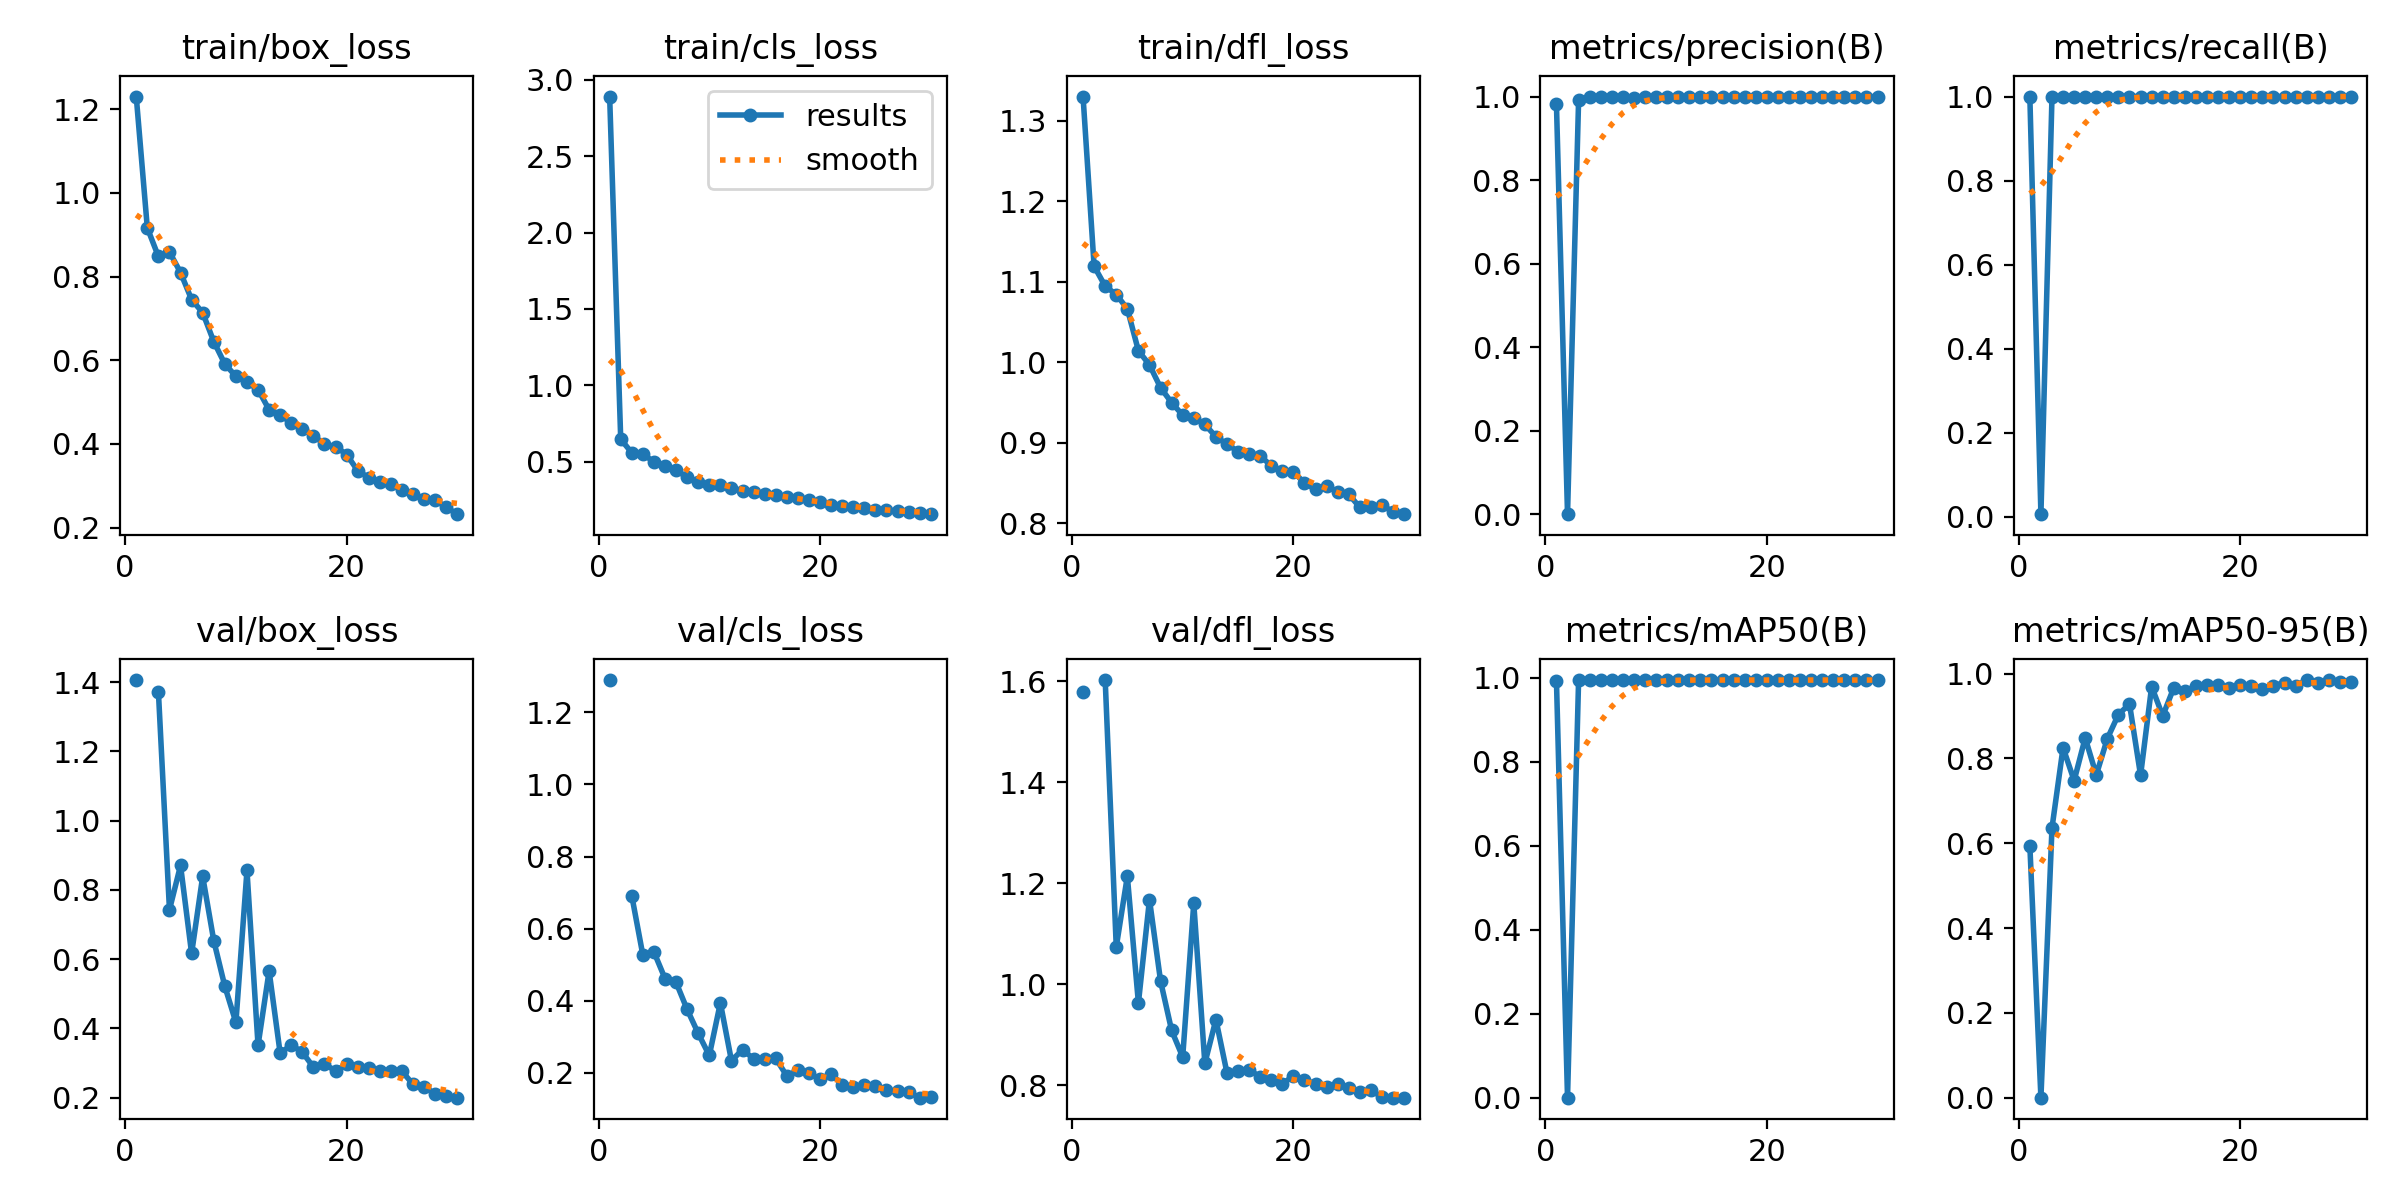

Values plotted in this chart, from the file beside it:
epoch, time, train/box_loss, train/cls_loss, train/dfl_loss, metrics/precision(B), metrics/recall(B), metrics/mAP50(B), metrics/mAP50-95(B), val/box_loss, val/cls_loss, val/dfl_loss, lr/pg0, lr/pg1, lr/pg2
1, 35.75, 1.23, 2.891, 1.33, 0.9812, 1, 0.9934, 0.5941, 1.406, 1.29, 1.579, 0.0006582, 0.0006582, 0.0006582
2, 60.7, 0.9162, 0.6467, 1.119, 2e-05, 0.00637, 1e-05, 0, nan, nan, nan, 0.001281, 0.001281, 0.001281
3, 84.88, 0.8479, 0.558, 1.094, 0.9909, 1, 0.9945, 0.6361, 1.373, 0.6908, 1.602, 0.00186, 0.00186, 0.00186
4, 109, 0.8586, 0.5499, 1.084, 0.9993, 1, 0.995, 0.8252, 0.7428, 0.5262, 1.074, 0.001802, 0.001802, 0.001802
5, 133.2, 0.8095, 0.4981, 1.066, 0.9984, 1, 0.995, 0.7474, 0.8707, 0.535, 1.214, 0.001736, 0.001736, 0.001736
6, 157.3, 0.7449, 0.4731, 1.014, 0.9979, 1, 0.995, 0.8482, 0.6166, 0.4611, 0.963, 0.00167, 0.00167, 0.00167
7, 181.5, 0.7137, 0.443, 0.9967, 0.9994, 1, 0.995, 0.7608, 0.8391, 0.4505, 1.168, 0.001604, 0.001604, 0.001604
8, 205.6, 0.6446, 0.3987, 0.9683, 0.9975, 1, 0.995, 0.8466, 0.6537, 0.3753, 1.007, 0.001538, 0.001538, 0.001538
9, 229.6, 0.591, 0.3667, 0.9497, 0.9992, 1, 0.995, 0.9033, 0.5219, 0.3088, 0.9086, 0.001472, 0.001472, 0.001472
10, 253.7, 0.5616, 0.347, 0.9342, 0.9996, 1, 0.995, 0.9281, 0.4175, 0.2475, 0.856, 0.001406, 0.001406, 0.001406
11, 277.9, 0.547, 0.3456, 0.9311, 0.9997, 1, 0.995, 0.7599, 0.8562, 0.3936, 1.16, 0.00134, 0.00134, 0.00134
12, 301.8, 0.5299, 0.3295, 0.9227, 0.9996, 1, 0.995, 0.9692, 0.3514, 0.233, 0.8434, 0.001274, 0.001274, 0.001274
13, 325.9, 0.4817, 0.308, 0.9074, 0.9996, 1, 0.995, 0.8999, 0.5658, 0.2636, 0.9302, 0.001208, 0.001208, 0.001208
14, 349.9, 0.4684, 0.2991, 0.898, 0.9996, 1, 0.995, 0.9664, 0.3278, 0.2383, 0.8244, 0.001142, 0.001142, 0.001142
15, 374.1, 0.4504, 0.2871, 0.889, 0.9996, 1, 0.995, 0.959, 0.3528, 0.2377, 0.8277, 0.001076, 0.001076, 0.001076
16, 398, 0.4362, 0.2796, 0.8862, 0.9996, 1, 0.995, 0.9698, 0.3314, 0.2395, 0.8313, 0.00101, 0.00101, 0.00101
17, 422.2, 0.4197, 0.2676, 0.8836, 0.9996, 1, 0.995, 0.9731, 0.2885, 0.1907, 0.8161, 0.000944, 0.000944, 0.000944
18, 446.3, 0.399, 0.2587, 0.8712, 0.9997, 1, 0.995, 0.9721, 0.2976, 0.2063, 0.8113, 0.000878, 0.000878, 0.000878
19, 470.2, 0.3936, 0.2504, 0.8644, 0.9996, 1, 0.995, 0.966, 0.2773, 0.1992, 0.8027, 0.000812, 0.000812, 0.000812
20, 494.2, 0.3746, 0.2382, 0.8639, 0.9996, 1, 0.995, 0.9732, 0.2967, 0.1812, 0.8188, 0.000746, 0.000746, 0.000746
21, 557.5, 0.3361, 0.2165, 0.8498, 0.9996, 1, 0.995, 0.9704, 0.2896, 0.1965, 0.81, 0.00068, 0.00068, 0.00068
22, 581.3, 0.319, 0.2105, 0.8419, 0.9996, 1, 0.995, 0.9627, 0.2857, 0.1665, 0.8034, 0.000614, 0.000614, 0.000614
23, 605.1, 0.3078, 0.2001, 0.8461, 0.9996, 1, 0.995, 0.9717, 0.2765, 0.1597, 0.7969, 0.000548, 0.000548, 0.000548
24, 628.9, 0.3034, 0.1971, 0.8387, 1, 1, 0.995, 0.9782, 0.2763, 0.1659, 0.8033, 0.000482, 0.000482, 0.000482
25, 652.8, 0.289, 0.185, 0.8358, 0.9996, 1, 0.995, 0.9715, 0.2765, 0.1638, 0.7955, 0.000416, 0.000416, 0.000416
26, 676.5, 0.2793, 0.1799, 0.8196, 0.9996, 1, 0.995, 0.9838, 0.2387, 0.1518, 0.7862, 0.00035, 0.00035, 0.00035
27, 700.7, 0.2682, 0.1745, 0.8204, 0.9996, 1, 0.995, 0.9783, 0.2324, 0.1478, 0.79, 0.000284, 0.000284, 0.000284
28, 724.9, 0.2656, 0.1695, 0.8222, 0.9996, 1, 0.995, 0.9846, 0.2102, 0.1453, 0.7771, 0.000218, 0.000218, 0.000218
29, 749, 0.2486, 0.1625, 0.8142, 0.9996, 1, 0.995, 0.9806, 0.204, 0.1303, 0.7758, 0.000152, 0.000152, 0.000152
30, 773.1, 0.232, 0.1557, 0.8112, 0.9996, 1, 0.995, 0.9807, 0.2002, 0.131, 0.7755, 8.6e-05, 8.6e-05, 8.6e-05
